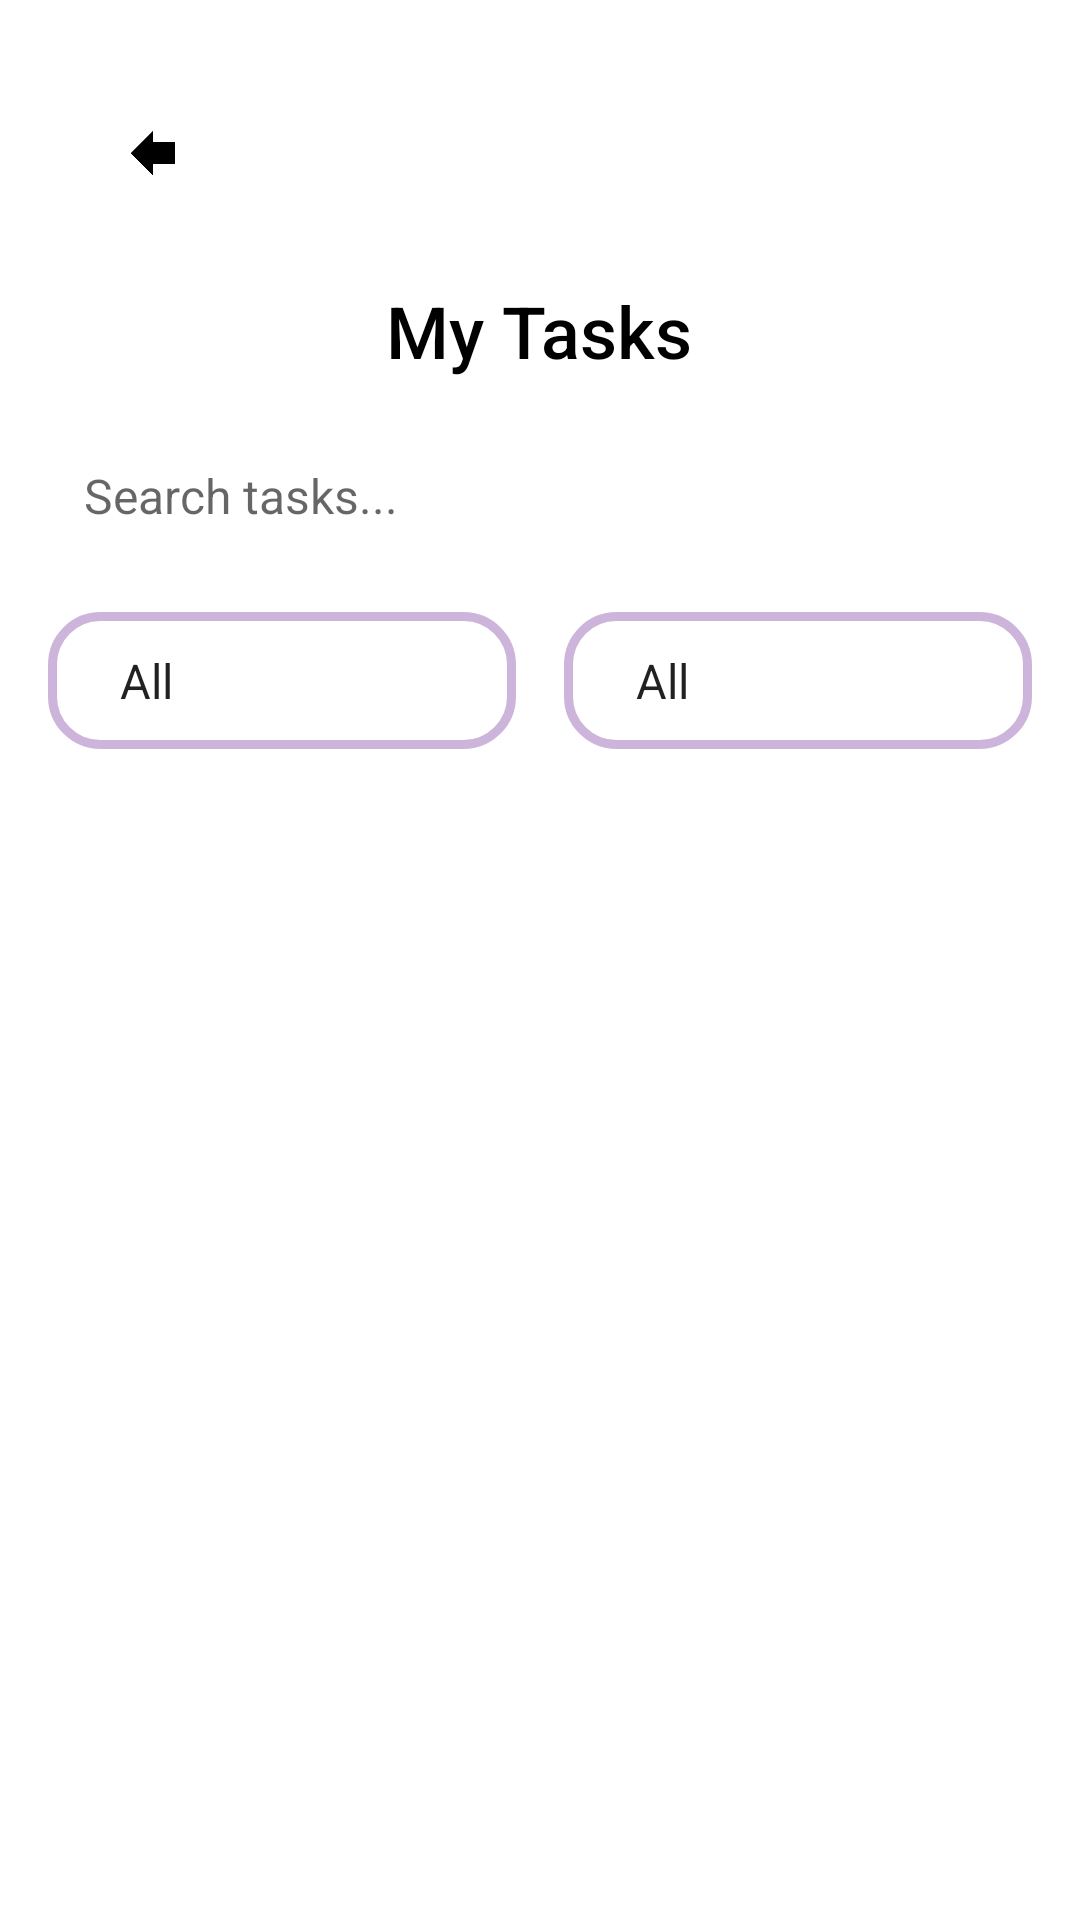

Reconstruct the res/layout file that produces this screen, plus the resources it refers to.
<!-- AndroidManifest.xml: application theme Theme.AppCompat.Light.NoActionBar -->
<!-- res/layout/activity_my_task.xml -->
<?xml version="1.0" encoding="utf-8"?>
<LinearLayout xmlns:android="http://schemas.android.com/apk/res/android"
    android:layout_width="match_parent"
    android:layout_height="match_parent"
    android:orientation="vertical"
    android:padding="16dp"
    android:background="@color/white">

    
    <ImageButton
        android:id="@+id/backButton"
        android:layout_width="70dp"
        android:layout_height="70dp"
        android:contentDescription="@string/back_button"
        android:src="@drawable/icon_4"
        android:layout_gravity="start"
        android:layout_marginBottom="8dp"
        android:background="@android:color/transparent"
        android:scaleType="centerInside" />

    
    <TextView
        android:layout_width="wrap_content"
        android:layout_height="wrap_content"
        android:text="@string/my_tasks_title"
        android:textSize="24sp"
        android:textColor="@color/black"
        android:layout_marginBottom="16dp"
        android:fontFamily="sans-serif-medium"
        android:gravity="center"
        android:layout_gravity="center" />


    
    <EditText
        android:id="@+id/searchTask"
        android:layout_width="match_parent"
        android:layout_height="wrap_content"
        android:hint="@string/search_tasks_hint"
        android:padding="12dp"
        android:background="@color/white"
        android:textColor="@color/black"
        android:textSize="16sp"/>

    
    <LinearLayout
        android:layout_width="match_parent"
        android:layout_height="wrap_content"
        android:orientation="horizontal"
        android:gravity="start|center_vertical"
        android:paddingTop="16dp">

        <Spinner
            android:id="@+id/statusSpinner"
            android:layout_width="0dp"
            android:layout_height="wrap_content"
            android:layout_weight="1"
            android:entries="@array/status_options"
            android:background="@drawable/purple_border"/>

        <Spinner
            android:id="@+id/categorySpinner"
            android:layout_width="0dp"
            android:layout_height="wrap_content"
            android:layout_weight="1"
            android:entries="@array/category_options"
            android:background="@drawable/purple_border"
            android:layout_marginLeft="16dp"/>

    </LinearLayout>

    
    <LinearLayout
        android:layout_width="match_parent"
        android:layout_height="wrap_content"
        android:orientation="vertical"
        android:gravity="center"
        android:layout_weight="1"
        android:paddingTop="40dp">

        <ImageView
            android:layout_width="50dp"
            android:layout_height="50dp"
            android:src="@drawable/icon_5"
            android:contentDescription="@string/search_icon_desc"/>

        <TextView
            android:layout_width="wrap_content"
            android:layout_height="wrap_content"
            android:text="@string/no_tasks_found"
            android:textSize="18sp"
            android:textColor="#000000"
            android:layout_marginTop="16dp"/>

        <TextView
            android:layout_width="wrap_content"
            android:layout_height="wrap_content"
            android:text="@string/create_first_task"
            android:textSize="16sp"
            android:textColor="@color/colorPink"
            android:layout_marginTop="8dp"/>

    </LinearLayout>
    <androidx.recyclerview.widget.RecyclerView
        android:id="@+id/recyclerView"
        android:layout_width="match_parent"
        android:layout_height="match_parent"
        android:layout_marginTop="16dp"
        android:scrollbars="vertical" />

</LinearLayout>
<!-- resources referenced by this layout -->
<resources>
  <string-array name="category_options">
          <item>All</item>
          <item>Work</item>
          <item>Personal</item>
          <item>Others</item>
      </string-array>
  <string-array name="status_options">
          <item>All</item>
          <item>Not Started</item>
          <item>In Progress</item>
          <item>Completed</item>
      </string-array>
  <color name="black">#000000</color>
  <color name="colorPink">#FFAFCC</color>
  <color name="white">#FFFFFF</color>
  <!-- drawable icon_4: png bitmap (drawable, 17670 bytes) -->
  <!-- drawable icon_5: png bitmap (drawable, 43425 bytes) -->
  <!-- drawable purple_border (drawable) -->
  <?xml version="1.0" encoding="utf-8"?>
  <shape xmlns:android="http://schemas.android.com/apk/res/android">
      <solid android:color="@android:color/transparent" />  
      <corners android:radius="16dp" />  
      <stroke android:color="@color/colorPurple" android:width="3dp" />  
      <padding android:left="16dp" android:top="12dp"
          android:right="16dp" android:bottom="12dp"/>
  </shape>
  <string name="back_button">Back</string>
  <string name="create_first_task">Create your first task</string>
  <string name="my_tasks_title">My Tasks</string>
  <string name="no_tasks_found">No tasks found</string>
  <string name="search_icon_desc">Search icon</string>
  <string name="search_tasks_hint">Search tasks...</string>
  <color name="colorPurple">#CDB4DB</color>
</resources>
